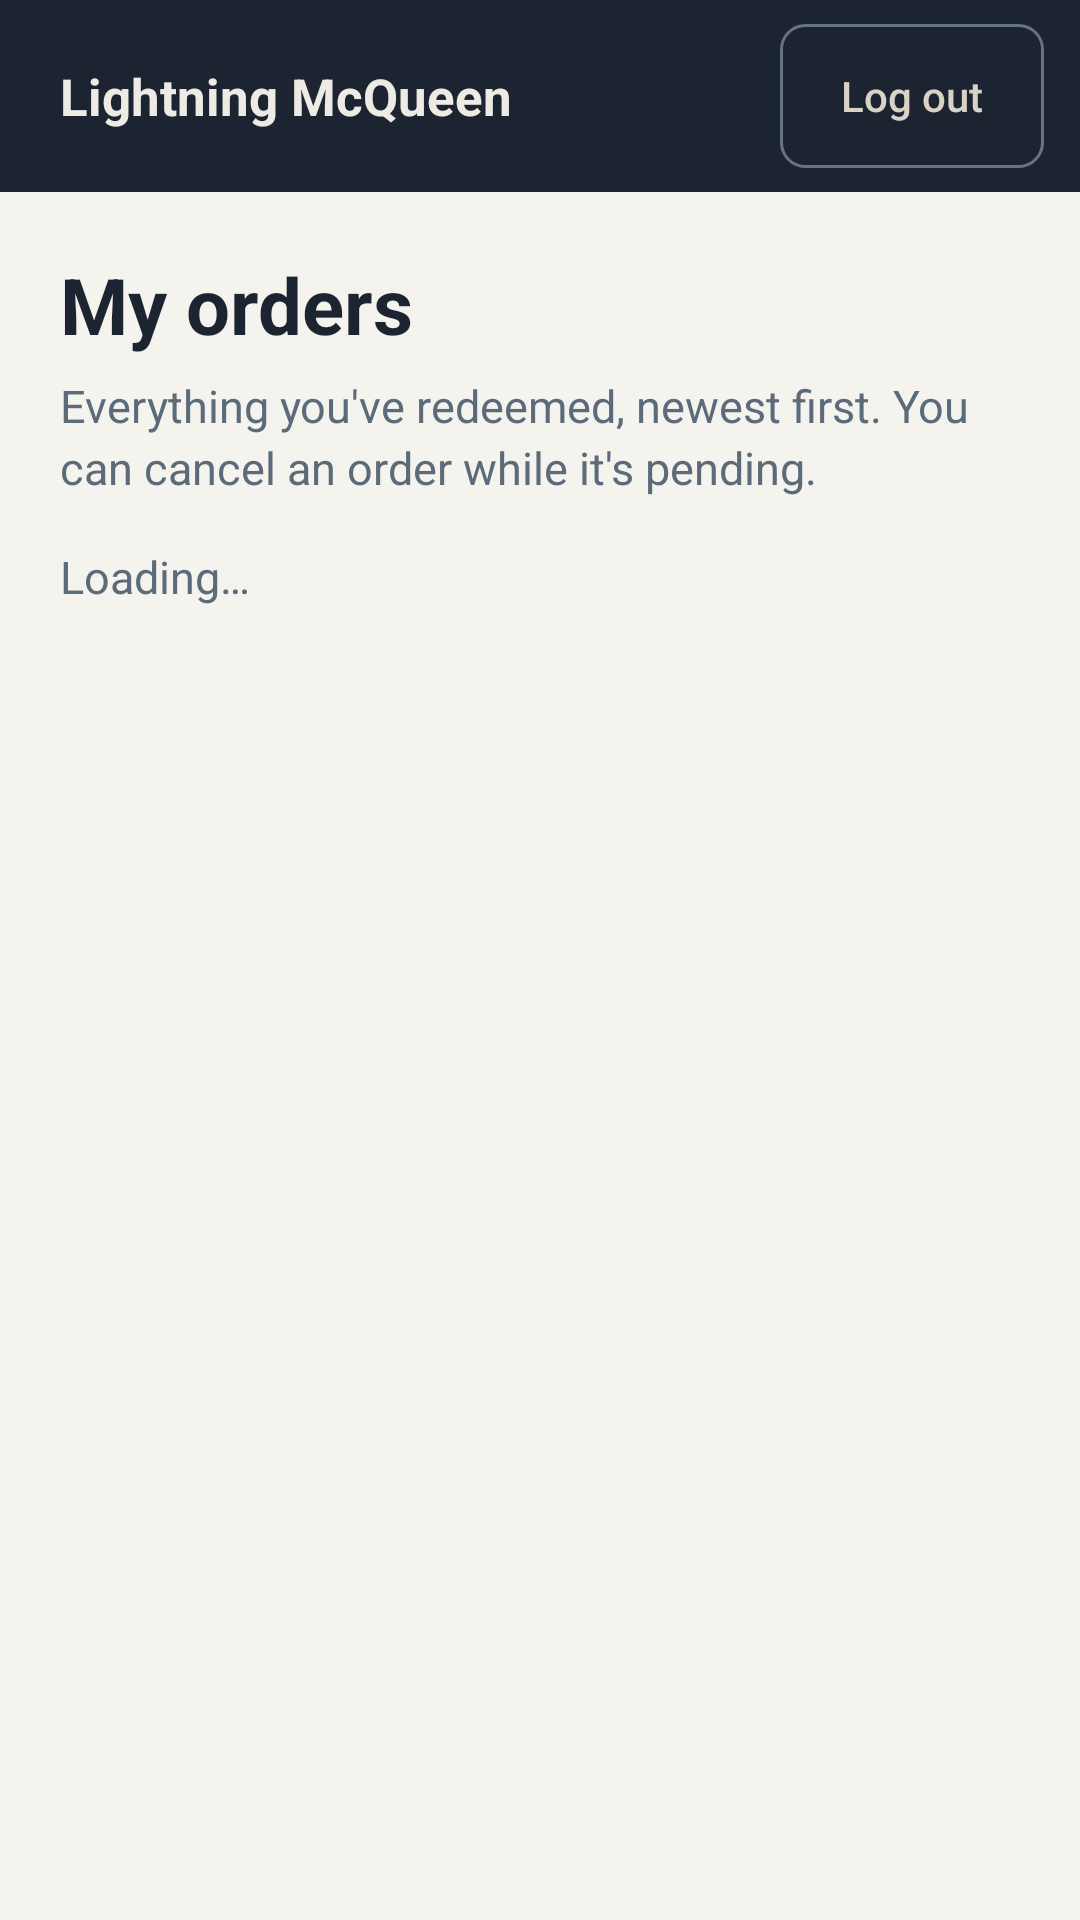

Layout XML and referenced resources for this Android screen:
<!-- AndroidManifest.xml: application theme Theme.LightningMcQueen -->
<!-- res/layout/activity_orders.xml -->
<?xml version="1.0" encoding="utf-8"?>
<LinearLayout xmlns:android="http://schemas.android.com/apk/res/android"
    android:layout_width="match_parent"
    android:layout_height="match_parent"
    android:orientation="vertical">

    <include layout="@layout/view_header" />

    <ScrollView
        android:layout_width="match_parent"
        android:layout_height="match_parent">

        <LinearLayout
            android:layout_width="match_parent"
            android:layout_height="wrap_content"
            android:orientation="vertical"
            android:padding="@dimen/screen_padding">

            <TextView
                style="@style/Text.Title"
                android:layout_width="wrap_content"
                android:layout_height="wrap_content"
                android:accessibilityHeading="true"
                android:text="@string/my_orders" />

            <TextView
                style="@style/Text.Body"
                android:layout_width="wrap_content"
                android:layout_height="wrap_content"
                android:layout_marginTop="6dp"
                android:text="@string/my_orders_subtitle" />

            <TextView
                android:id="@+id/notice"
                style="@style/Text.Notice"
                android:layout_width="match_parent"
                android:layout_height="wrap_content"
                android:layout_marginTop="16dp"
                android:accessibilityLiveRegion="polite"
                android:visibility="gone" />

            <TextView
                android:id="@+id/error"
                style="@style/Text.Error"
                android:layout_width="match_parent"
                android:layout_height="wrap_content"
                android:layout_marginTop="16dp"
                android:accessibilityLiveRegion="assertive"
                android:visibility="gone" />

            <Button
                android:id="@+id/retry"
                style="@style/Button.Secondary"
                android:layout_width="match_parent"
                android:layout_height="wrap_content"
                android:layout_marginTop="8dp"
                android:text="@string/retry"
                android:visibility="gone" />

            <TextView
                android:id="@+id/status"
                style="@style/Text.Body"
                android:layout_width="match_parent"
                android:layout_height="wrap_content"
                android:layout_marginTop="16dp"
                android:text="@string/loading" />

            <LinearLayout
                android:id="@+id/orders"
                android:layout_width="match_parent"
                android:layout_height="wrap_content"
                android:layout_marginTop="16dp"
                android:orientation="vertical" />
        </LinearLayout>
    </ScrollView>
</LinearLayout>
<!-- res/layout/view_header.xml (included above) -->
<?xml version="1.0" encoding="utf-8"?>
<LinearLayout xmlns:android="http://schemas.android.com/apk/res/android"
    android:id="@+id/header"
    android:layout_width="match_parent"
    android:layout_height="wrap_content"
    android:background="@color/asphalt"
    android:gravity="center_vertical"
    android:minHeight="64dp"
    android:orientation="horizontal"
    android:paddingStart="@dimen/screen_padding"
    android:paddingEnd="12dp">

    <Button
        android:id="@+id/header_back"
        style="@style/Button.OnDark"
        android:layout_width="wrap_content"
        android:layout_height="wrap_content"
        android:layout_marginEnd="12dp"
        android:text="@string/back"
        android:visibility="gone" />

    <TextView
        android:id="@+id/header_title"
        android:layout_width="0dp"
        android:layout_height="wrap_content"
        android:layout_weight="1"
        android:accessibilityHeading="true"
        android:ellipsize="end"
        android:maxLines="1"
        android:text="@string/brand"
        android:textColor="#EDEBE4"
        android:textSize="17sp"
        android:textStyle="bold" />

    <Button
        android:id="@+id/header_log_out"
        style="@style/Button.OnDark"
        android:layout_width="wrap_content"
        android:layout_height="wrap_content"
        android:text="@string/log_out" />
</LinearLayout>
<!-- resources referenced by this layout -->
<resources>
  <color name="asphalt">#1B2430</color>
  <dimen name="screen_padding">20dp</dimen>
  <string name="back">Back</string>
  <string name="brand">Lightning McQueen</string>
  <string name="loading">Loading…</string>
  <string name="log_out">Log out</string>
  <string name="my_orders">My orders</string>
  <string name="my_orders_subtitle">Everything you\'ve redeemed, newest first. You can cancel an order while it\'s pending.</string>
  <string name="retry">Try again</string>
  <style name="Button.OnDark" parent="Button.Primary">
          <item name="android:background">@drawable/button_on_dark</item>
          <item name="android:textColor">#D8D3C6</item>
          <item name="android:textSize">14sp</item>
          <item name="android:textStyle">normal</item>
      </style>
  <style name="Button.Secondary" parent="Button.Primary">
          <item name="android:background">@drawable/button_secondary</item>
          <item name="android:textColor">@color/asphalt</item>
      </style>
  <style name="Text.Body">
          <item name="android:textColor">@color/slate</item>
          <item name="android:textSize">15sp</item>
          <item name="android:lineSpacingExtra">3sp</item>
      </style>
  <style name="Text.Error">
          <item name="android:background">@color/error_background</item>
          <item name="android:textColor">@color/negative</item>
          <item name="android:textSize">14sp</item>
          <item name="android:padding">12dp</item>
      </style>
  <style name="Text.Title">
          <item name="android:textColor">@color/ink</item>
          <item name="android:textSize">26sp</item>
          <item name="android:textStyle">bold</item>
      </style>
  <style name="Theme.LightningMcQueen" parent="Theme.AppCompat.Light.NoActionBar">
          <item name="colorPrimary">@color/asphalt</item>
          <item name="colorPrimaryDark">@color/asphalt</item>
          <item name="colorAccent">@color/amber</item>
          <item name="android:windowBackground">@color/paper</item>
          <item name="android:statusBarColor">@color/asphalt</item>
          <item name="android:textColorPrimary">@color/ink</item>
          <item name="android:textColorSecondary">@color/slate</item>
      </style>
  <style name="Button.Primary" parent="Widget.AppCompat.Button.Borderless">
          <item name="android:background">@drawable/button_primary</item>
          <item name="android:textColor">@color/card</item>
          <item name="android:textSize">15sp</item>
          <item name="android:textStyle">bold</item>
          <item name="android:textAllCaps">false</item>
          <item name="android:minHeight">@dimen/touch_target</item>
          <item name="android:paddingStart">16dp</item>
          <item name="android:paddingEnd">16dp</item>
      </style>
  <!-- drawable button_on_dark (drawable) -->
  <?xml version="1.0" encoding="utf-8"?>
  <shape xmlns:android="http://schemas.android.com/apk/res/android" android:shape="rectangle">
      <solid android:color="@android:color/transparent" />
      <stroke android:width="1dp" android:color="#667382" />
      <corners android:radius="@dimen/corner" />
  </shape>
  <color name="slate">#5B6B79</color>
  <color name="error_background">#FBEFED</color>
  <color name="negative">#963B31</color>
  <color name="ink">#1B2430</color>
  <color name="amber">#D98E2E</color>
  <color name="paper">#F5F3EE</color>
  <color name="card">#FFFFFF</color>
  <dimen name="touch_target">48dp</dimen>
  <dimen name="corner">8dp</dimen>
  <color name="steel">#3A6EA5</color>
  <color name="line">#E4E0D6</color>
</resources>
